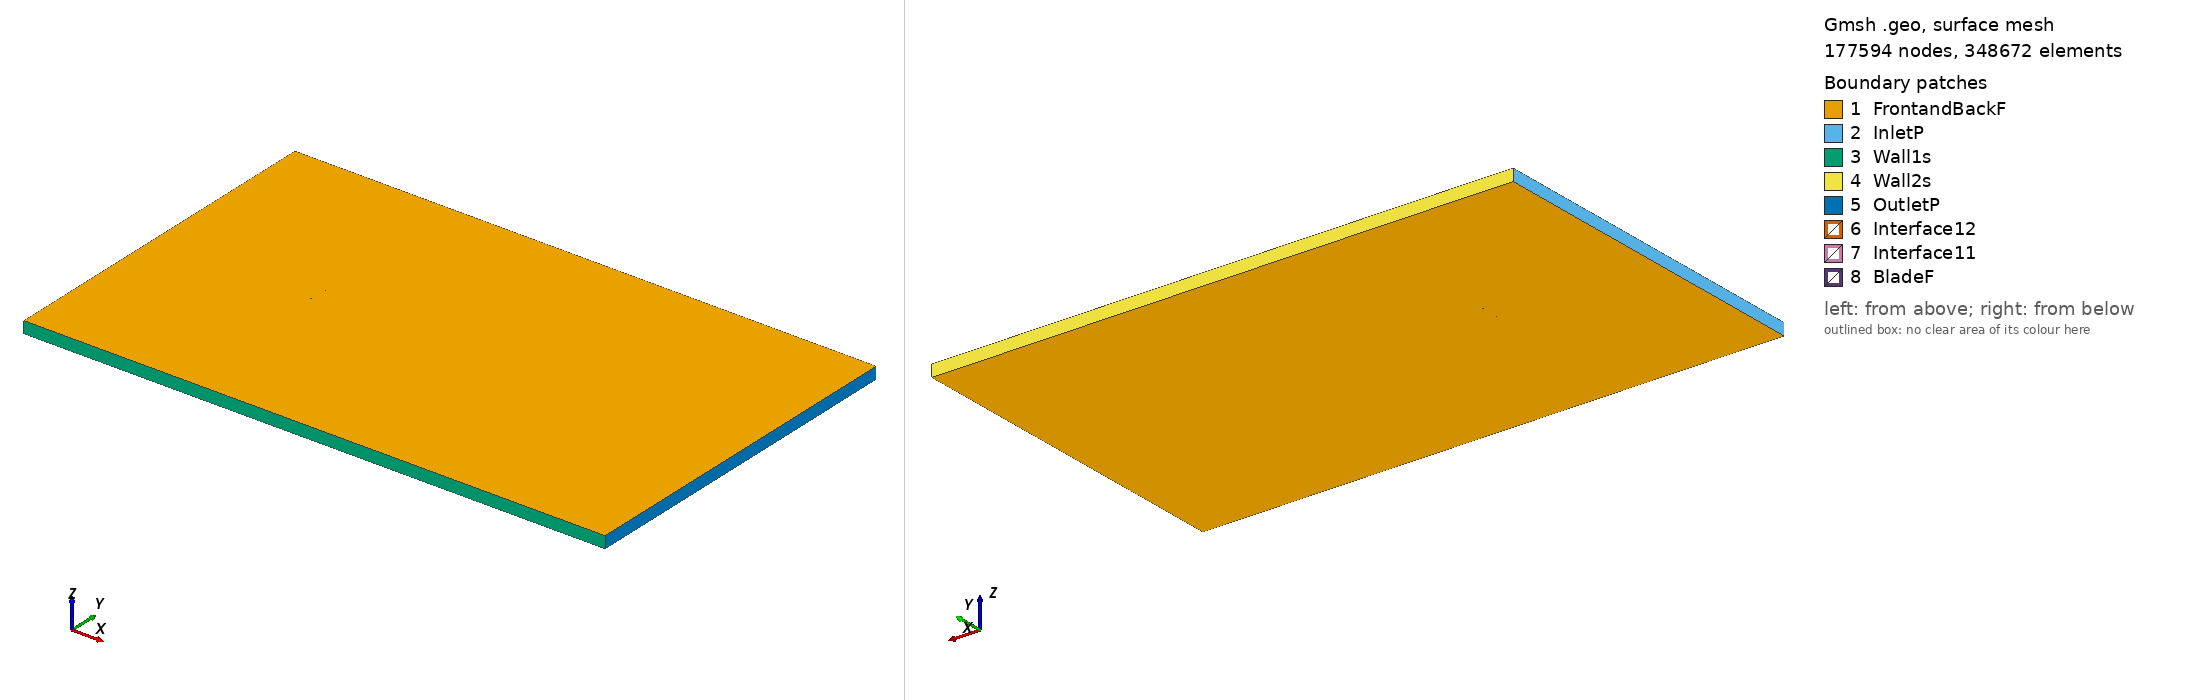

Gmsh geometry script, surface-meshed: 177594 nodes, 348672 surface elements. Boundary patches (legend numbers): 1 FrontandBackF, 2 InletP, 3 Wall1s, 4 Wall2s, 5 OutletP, 6 Interface12, 7 Interface11, 8 BladeF. Left view from above one corner, right view from below the opposite corner. Legend entries are the model's physical surfaces. The drawing asked Gmsh for element sizes between 1% and 20% of the model's largest extent; the script's own settings can give other sizes.

=== goe178_tsr_0.75045_aoa_-7.907.geo (drawn) ===
SetFactory("OpenCASCADE");

Point(1) = {0.074025, 0.749318, 0, 1.0};
Point(2) = {0.066630, 0.749651, 0, 1.0};
Point(3) = {0.050585, 0.749904, 0, 1.0};
Point(4) = {0.034561, 0.750000, 0, 1.0};
Point(5) = {0.018581, 0.749782, 0, 1.0};
Point(6) = {0.002645, 0.749250, 0, 1.0};
Point(7) = {-0.013247, 0.748403, 0, 1.0};
Point(8) = {-0.029053, 0.746929, 0, 1.0};
Point(9) = {-0.044618, 0.743726, 0, 1.0};
Point(10) = {-0.052302, 0.741418, 0, 1.0};
Point(11) = {-0.059856, 0.738168, 0, 1.0};
Point(12) = {-0.063578, 0.736149, 0, 1.0};
Point(13) = {-0.067257, 0.733818, 0, 1.0};
Point(14) = {-0.070914, 0.731328, 0, 1.0};
Point(15) = {-0.072677, 0.729613, 0, 1.0};
Point(16) = {-0.074287, 0.726797, 0, 1.0};
Point(17) = {-0.072088, 0.725372, 0, 1.0};
Point(18) = {-0.070085, 0.725359, 0, 1.0};
Point(19) = {-0.066123, 0.725650, 0, 1.0};
Point(20) = {-0.062226, 0.726410, 0, 1.0};
Point(21) = {-0.058340, 0.727251, 0, 1.0};
Point(22) = {-0.050557, 0.728852, 0, 1.0};
Point(23) = {-0.042785, 0.730532, 0, 1.0};
Point(24) = {-0.027198, 0.733578, 0, 1.0};
Point(25) = {-0.011589, 0.736466, 0, 1.0};
Point(26) = {0.004063, 0.739040, 0, 1.0};
Point(27) = {0.019759, 0.741300, 0, 1.0};
Point(28) = {0.035477, 0.743403, 0, 1.0};
Point(29) = {0.051217, 0.745349, 0, 1.0};
Point(30) = {0.066979, 0.747138, 0, 1.0};
Point(31) = {0.074233, 0.747822, 0, 1.0};
Point(32) = {-0.074025, -0.749318, 0, 1.0};
Point(33) = {-0.066630, -0.749651, 0, 1.0};
Point(34) = {-0.050585, -0.749904, 0, 1.0};
Point(35) = {-0.034561, -0.750000, 0, 1.0};
Point(36) = {-0.018581, -0.749782, 0, 1.0};
Point(37) = {-0.002645, -0.749250, 0, 1.0};
Point(38) = {0.013247, -0.748403, 0, 1.0};
Point(39) = {0.029053, -0.746929, 0, 1.0};
Point(40) = {0.044618, -0.743726, 0, 1.0};
Point(41) = {0.052302, -0.741418, 0, 1.0};
Point(42) = {0.059856, -0.738168, 0, 1.0};
Point(43) = {0.063578, -0.736149, 0, 1.0};
Point(44) = {0.067257, -0.733818, 0, 1.0};
Point(45) = {0.070914, -0.731328, 0, 1.0};
Point(46) = {0.072677, -0.729613, 0, 1.0};
Point(47) = {0.074287, -0.726797, 0, 1.0};
Point(48) = {0.072088, -0.725372, 0, 1.0};
Point(49) = {0.070085, -0.725359, 0, 1.0};
Point(50) = {0.066123, -0.725650, 0, 1.0};
Point(51) = {0.062226, -0.726410, 0, 1.0};
Point(52) = {0.058340, -0.727251, 0, 1.0};
Point(53) = {0.050557, -0.728852, 0, 1.0};
Point(54) = {0.042785, -0.730532, 0, 1.0};
Point(55) = {0.027198, -0.733578, 0, 1.0};
Point(56) = {0.011589, -0.736466, 0, 1.0};
Point(57) = {-0.004063, -0.739040, 0, 1.0};
Point(58) = {-0.019759, -0.741300, 0, 1.0};
Point(59) = {-0.035477, -0.743403, 0, 1.0};
Point(60) = {-0.051217, -0.745349, 0, 1.0};
Point(61) = {-0.066979, -0.747138, 0, 1.0};
Point(62) = {-0.074233, -0.747822, 0, 1.0};

// Lines: first blade (splines 1-4)
Spline(1) = {1:31};
Spline(2) = {31,1};

// Lines: second blade (splines 5-8)
Spline(3) = {32:62};
Spline(4) = {62,32};

// Outer domain (points 20001-4 and lines)
Point(63) = {-13.50000000, -15.00000000, 0, 1.0};
Point(64) = {-13.50000000, 15.00000000, 0, 1.0};
Point(65) = {36.00000000, 15.00000000, 0, 1.0};
Point(66) = {36.00000000, -15.00000000, 0, 1.0};
Line(11) = {63, 64};
Line(12) = {64, 65};
Line(13) = {65, 66};
Line(14) = {63, 66};

// Interface (between moving and stationary domain) (circles)
Circle(9) = {0, 0, 0, 0.80000000, 0, 2*Pi};
Circle(10) = {0, 0, 0, 0.80000000, 0, 2*Pi};

// Loops collect Lines/Splines/etc (blade1, blade2, domain, first circle)
Line Loop(1) = {1:2};
Line Loop(2) = {3:4};
Line Loop(3) = {11,12,13,-14};
Line Loop(4) = {9};

// BooleanDifference cuts out the circle/interface from the domain
Plane Surface(1) = {3};
Plane Surface(2) = {4};
BooleanDifference{ Surface{1}; Delete;}{ Surface{2}; Delete;}

// This one cuts out the blades from the inner circle/interface
Line Loop(6) = {10};
Plane Surface(5) = {6};
Plane Surface(6) = {1};
Plane Surface(7) = {2};
BooleanDifference{ Surface{5}; Delete;}{ Surface{6,7}; Delete;}

// extrude to 3rd dimension
Extrude {0, 0, 1} {Surface{1}; Surface{5}; Layers{1}; Recombine;}

// Physical Surfaces are the named boundaries (patches)
Physical Surface("Interface11") = {12};
Physical Surface("Interface12") = {10};

// sides of domain
Physical Surface("InletP") = {6};
Physical Surface("OutletP") = {9};

// top and bottom of domain
Physical Surface("Wall1s") = {7};
Physical Surface("Wall2s") = {8};

// Check FrontandBackF by ensuring there is nothing in the 3rd dimension
Physical Surface("FrontandBackF") = {1,11,5,17};
Physical Surface("BladeF") = {13:16};
Physical Volume("Turbine") = {2};
Physical Volume("Farfield") = {1};

// settings for airfoil boundary layer
Field[1] = BoundaryLayer;
Field[1].EdgesList = {1:4};
Field[1].hwall_n = 1e-3;
Field[1].thickness = 1.5e-2;
Field[1].ratio = 1.05;
Field[1].Quads = 1;
BoundaryLayer Field = 1;

// control points for mesh (blade and interface)
// floor((arc length / 1.5mm)/ 2) -> Transfinite Line
Transfinite Line {1,3} = 101 Using Progression 1;
Transfinite Line {2,4} = 2 Using Progression 1;
Transfinite Line {9, 15} = 800 Using Progression 1;

// For more information on gmsh syntax, visit http://gmsh.info/doc/texinfo/gmsh.html
